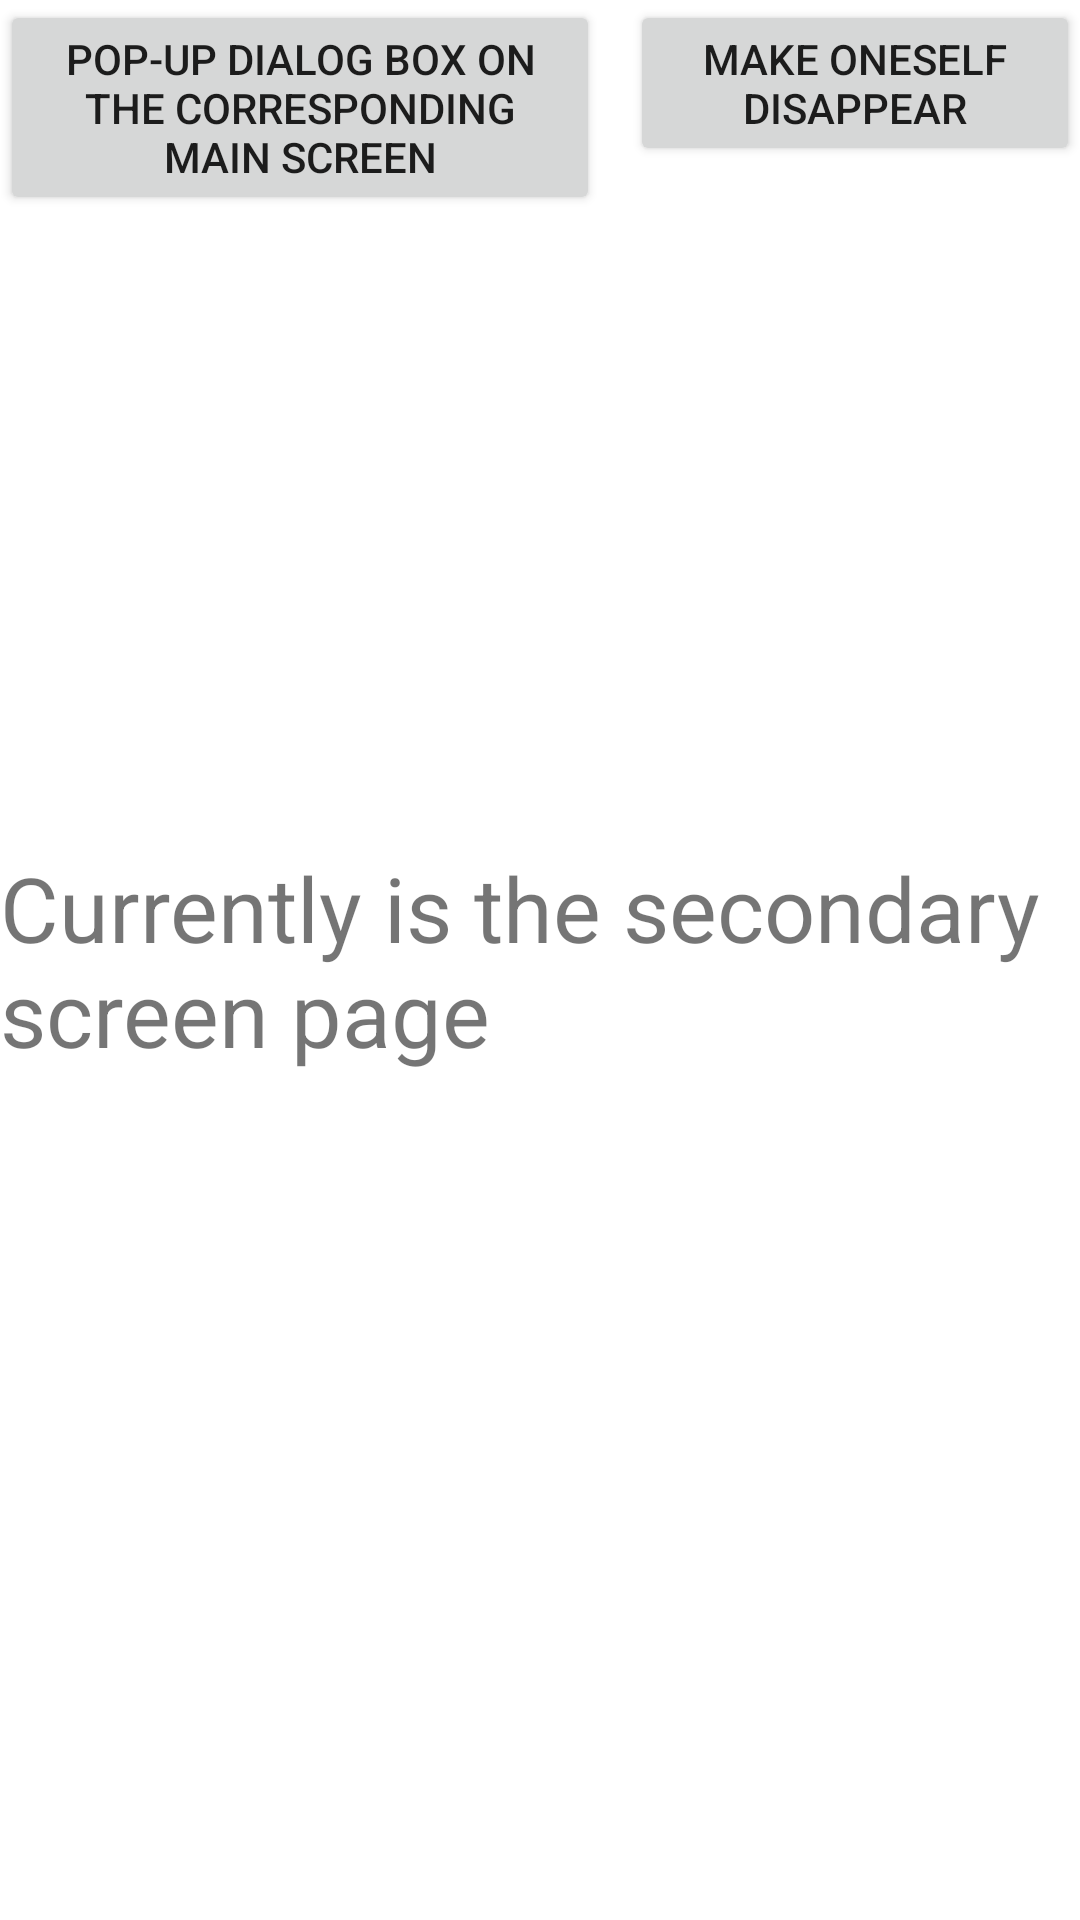

Here is an Android app screen rendered from its layout file. Give the layout XML and the strings, colors and styles it references.
<!-- AndroidManifest.xml: application theme Theme.AndroidPresentationDemo -->
<!-- res/layout/activity_presentation_one.xml -->
<?xml version="1.0" encoding="utf-8"?>
<RelativeLayout
    android:id="@+id/layout"
    xmlns:android="http://schemas.android.com/apk/res/android"
    android:layout_width="match_parent"
    android:layout_height="match_parent">

    <Button
        android:id="@+id/click"
        android:layout_width="200dp"
        android:layout_height="wrap_content"
        android:text="Pop-up dialog box on the corresponding main screen"/>

    <Button
        android:id="@+id/dismiss"
        android:layout_width="150dp"
        android:layout_height="wrap_content"
        android:layout_alignParentEnd="true"
        android:text="Make oneself disappear"/>

    <TextView
        android:id="@+id/text"
        android:layout_width="wrap_content"
        android:layout_height="wrap_content"
        android:text="@string/presentation"
        android:layout_centerInParent="true"
        android:textSize="30sp"/>


</RelativeLayout>
<!-- resources referenced by this layout -->
<resources>
  <string name="presentation">Currently is the secondary screen page</string>
  <style name="Theme.AndroidPresentationDemo" parent="Theme.MaterialComponents.DayNight.DarkActionBar">
          
          <item name="colorPrimary">@color/purple_500</item>
          <item name="colorPrimaryVariant">@color/purple_700</item>
          <item name="colorOnPrimary">@color/white</item>
          
          <item name="colorSecondary">@color/teal_200</item>
          <item name="colorSecondaryVariant">@color/teal_700</item>
          <item name="colorOnSecondary">@color/black</item>
          
          <item name="android:statusBarColor">?attr/colorPrimaryVariant</item>
          
      </style>
  <!-- not gathered from this repository: default colours our renderer supplied (Android Studio template values) -->
  <color name="purple_500">#FF6200EE</color>
  <color name="purple_700">#FF3700B3</color>
  <color name="teal_200">#FF03DAC5</color>
  <color name="teal_700">#FF018786</color>
  <color name="black">#FF000000</color>
  <color name="white">#FFFFFFFF</color>
</resources>
